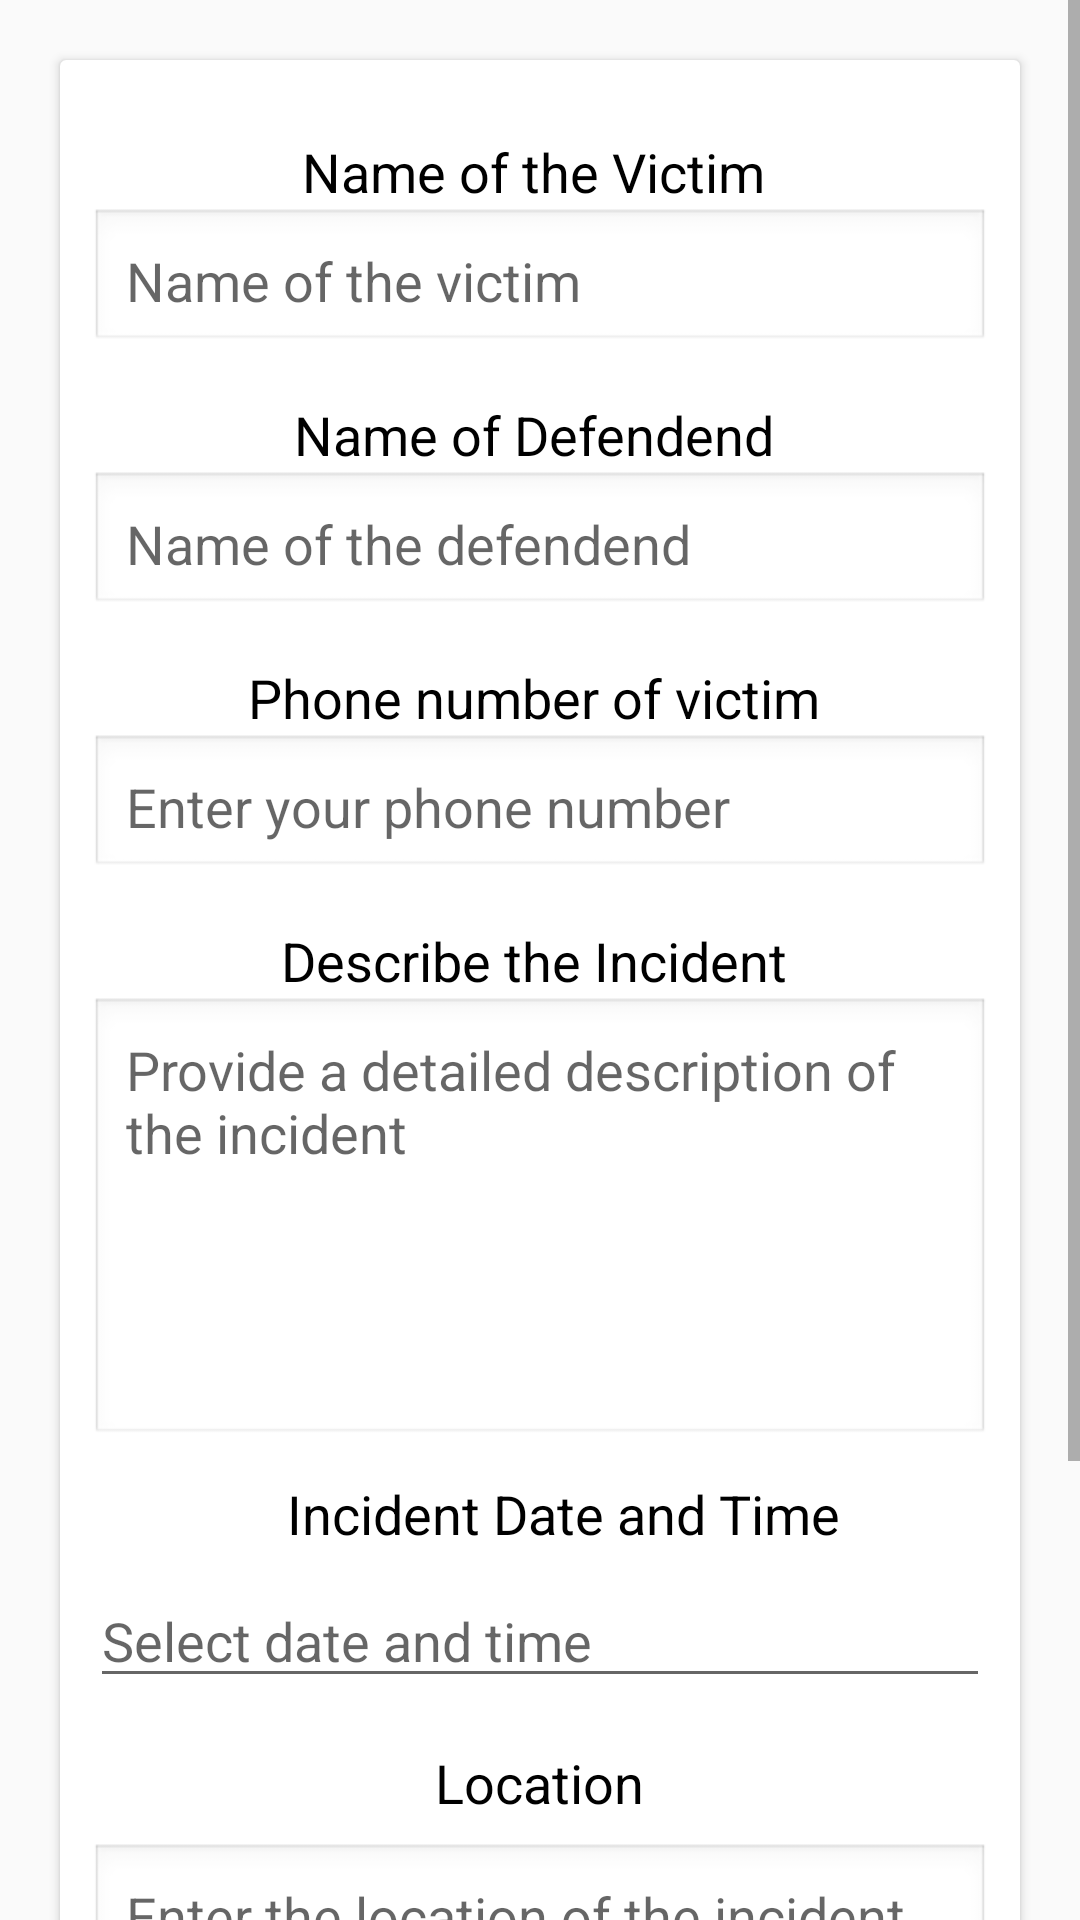

Android layout source for this screen:
<!-- AndroidManifest.xml: application theme AppTheme -->
<!-- res/layout/activity_incident_reporting.xml -->
<?xml version="1.0" encoding="utf-8"?>
<LinearLayout xmlns:android="http://schemas.android.com/apk/res/android"
    xmlns:tools="http://schemas.android.com/tools"
    android:layout_width="match_parent"
    android:layout_height="match_parent"
    tools:context=".Incident_reporting">

    <ScrollView
        android:layout_width="match_parent"
        android:layout_height="wrap_content">

        <androidx.cardview.widget.CardView
            android:layout_width="match_parent"
            android:layout_height="wrap_content"
            android:layout_margin="20dp">

            <LinearLayout
                android:layout_width="match_parent"
                android:layout_height="wrap_content"
                android:layout_margin="10dp"
                android:gravity="center"
                android:orientation="vertical"
                tools:ignore="MissingConstraints">
                
                <TextView
                    android:layout_width="wrap_content"
                    android:layout_height="wrap_content"
                    android:layout_marginTop="15dp"
                    android:gravity="center_horizontal"
                    android:text="Name of the Victim "
                    android:textColor="#000000"
                    android:textSize="18dp" />

                <EditText
                    android:id="@+id/incident_nameofvic"
                    android:layout_width="match_parent"
                    android:layout_height="wrap_content"
                    android:background="@android:drawable/edit_text"
                    android:hint="Name of the victim"
                    android:inputType="text"
                    android:padding="12dp"/>

                <TextView
                    android:layout_width="match_parent"
                    android:layout_height="wrap_content"
                    android:layout_marginTop="15dp"
                    android:gravity="center_horizontal"
                    android:text="Name of Defendend "
                    android:textColor="#000000"
                    android:textSize="18dp" />

                <EditText
                    android:id="@+id/incident_nameofdef"
                    android:layout_width="match_parent"
                    android:layout_height="wrap_content"
                    android:background="@android:drawable/edit_text"
                    android:hint="Name of the defendend"
                    android:inputType="text"
                    android:padding="12dp"/>

                <TextView
                    android:layout_width="match_parent"
                    android:layout_height="wrap_content"
                    android:layout_marginTop="15dp"
                    android:gravity="center_horizontal"
                    android:text="Phone number of victim "
                    android:textColor="#000000"
                    android:textSize="18dp" />

                <EditText
                    android:id="@+id/incident_nofvic"
                    android:layout_width="match_parent"
                    android:layout_height="wrap_content"
                    android:background="@android:drawable/edit_text"
                    android:hint="Enter your phone number"
                    android:inputType="text"
                    android:padding="12dp"/>


                
                <TextView
                    android:layout_width="match_parent"
                    android:layout_height="wrap_content"
                    android:layout_marginTop="15dp"
                    android:gravity="center_horizontal"
                    android:text="Describe the Incident "
                    android:textColor="#000000"
                    android:textSize="18dp" />

                <EditText
                    android:id="@+id/incident_description"
                    android:layout_width="match_parent"
                    android:layout_height="150dp"
                    android:background="@android:drawable/edit_text"
                    android:gravity="top"
                    android:hint="Provide a detailed description of the incident"
                    android:inputType="textMultiLine"
                    android:padding="12dp" />

                
                <TextView
                    android:layout_width="wrap_content"
                    android:layout_height="wrap_content"
                    android:layout_marginLeft="8sp"
                    android:layout_marginTop="10dp"
                    android:layout_marginBottom="8dp"
                    android:text="Incident Date and Time"
                    android:textColor="@color/black"
                    android:textSize="18sp" />

                <EditText
                    android:id="@+id/incident_date_time"
                    android:layout_width="match_parent"
                    android:layout_height="wrap_content"
                    android:clickable="true"
                    android:focusable="false"
                    android:hint="Select date and time"
                    android:inputType="none" />

                
                <TextView
                    android:layout_width="wrap_content"
                    android:layout_height="wrap_content"
                    android:layout_marginTop="16dp"
                    android:layout_marginBottom="8dp"
                    android:text="Location"
                    android:textColor="@color/black"
                    android:textSize="18sp" />

                <EditText
                    android:id="@+id/incident_location"
                    android:layout_width="match_parent"
                    android:layout_height="wrap_content"
                    android:background="@android:drawable/edit_text"
                    android:hint="Enter the location of the incident"
                    android:inputType="text"
                    android:padding="12dp" />

                
                <TextView
                    android:layout_width="wrap_content"
                    android:layout_height="wrap_content"
                    android:layout_marginTop="16dp"
                    android:layout_marginBottom="8dp"
                    android:textColor="@color/black"
                    android:text="Upload Evidence (Optional)"
                    android:textSize="18sp" />

                <Button
                    android:id="@+id/upload_button"
                    android:layout_width="match_parent"
                    android:layout_height="wrap_content"
                    android:text="Upload Photo/Video" />

                
                <Button
                    android:id="@+id/submit_button"
                    android:layout_width="match_parent"
                    android:layout_height="wrap_content"
                    android:layout_marginTop="24dp"
                    android:backgroundTint="@android:color/holo_red_light"
                    android:padding="12dp"
                    android:text="Submit Report"
                    android:textColor="@android:color/white" />
            </LinearLayout>
        </androidx.cardview.widget.CardView>

    </ScrollView>


</LinearLayout>
<!-- resources referenced by this layout -->
<resources>
  <color name="black">#FF000000</color>
  <style name="AppTheme" parent="Theme.AppCompat.Light.NoActionBar">
          
          <item name="colorPrimary">@color/colorPrimary</item>
          <item name="colorPrimaryDark">@color/colorPrimaryDark</item>
          <item name="colorAccent">@color/colorAccent</item>
  
  
      </style>
  <color name="colorPrimary">#A62ABC</color>
  <color name="colorPrimaryDark">#BD3564</color>
  <color name="colorAccent">#BD3564</color>
</resources>
